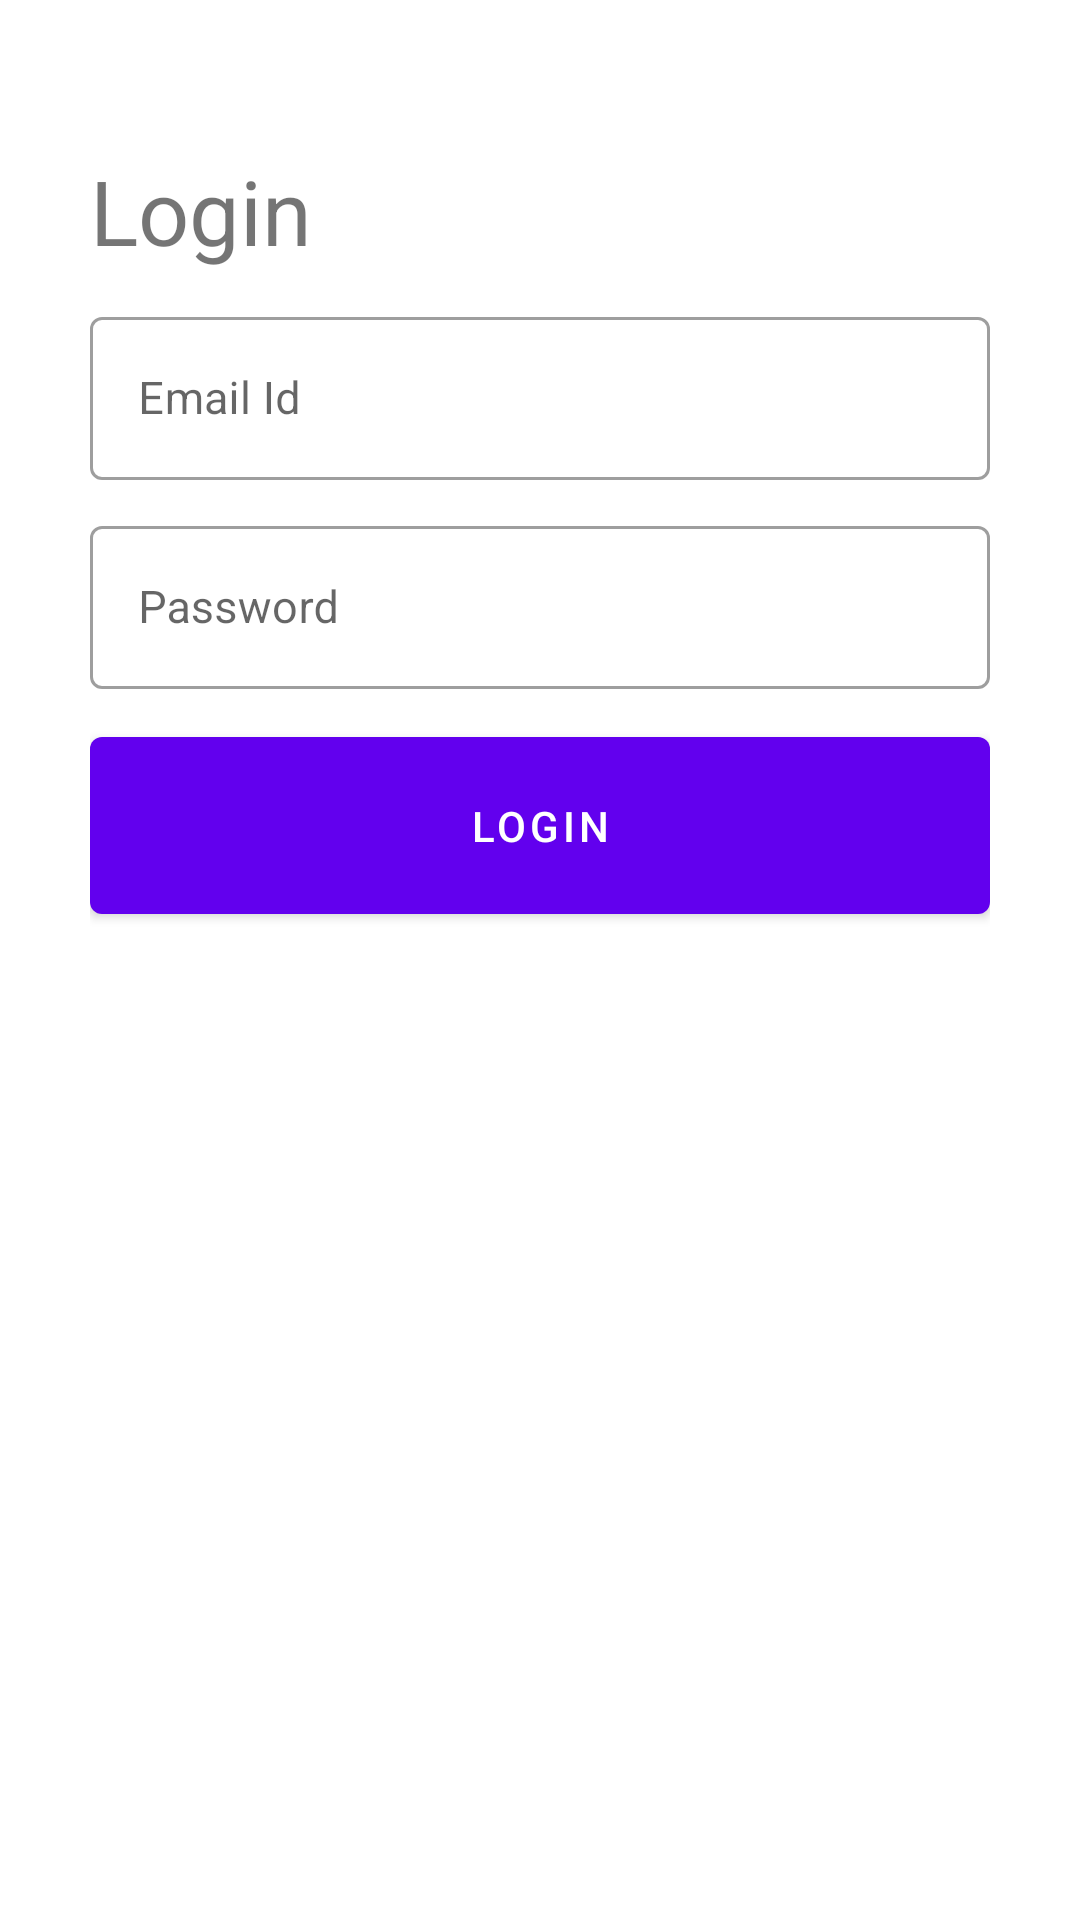

Layout XML and referenced resources for this Android screen:
<!-- AndroidManifest.xml: application theme Theme.KotlinMVVMReference -->
<!-- res/layout/fragment_login.xml -->
<?xml version="1.0" encoding="utf-8"?>
<layout>


    <androidx.constraintlayout.widget.ConstraintLayout xmlns:android="http://schemas.android.com/apk/res/android"
        xmlns:app="http://schemas.android.com/apk/res-auto"
        xmlns:tools="http://schemas.android.com/tools"
        android:layout_width="match_parent"
        android:layout_height="match_parent"
        android:paddingStart="30dp"
        android:paddingEnd="30dp"
        tools:context=".views.fragments.LoginFragment">

        <TextView
            android:id="@+id/textViewLogin"
            android:layout_width="match_parent"
            android:layout_height="wrap_content"
            android:layout_marginTop="50dp"
            android:text="Login"
            android:textSize="30sp"
            app:layout_constraintEnd_toEndOf="parent"
            app:layout_constraintStart_toStartOf="parent"
            app:layout_constraintTop_toTopOf="parent" />

        <com.google.android.material.textfield.TextInputLayout
            android:id="@+id/textInputEmail"
            style="@style/Widget.MaterialComponents.TextInputLayout.OutlinedBox"
            android:layout_width="0dp"
            android:layout_height="wrap_content"
            android:layout_marginTop="10dp"
            android:hint="Email Id"
            app:layout_constraintEnd_toEndOf="parent"
            app:layout_constraintStart_toStartOf="parent"
            app:layout_constraintTop_toBottomOf="@+id/textViewLogin">

            <com.google.android.material.textfield.TextInputEditText
                android:id="@+id/editTextEmail"
                android:layout_width="match_parent"
                android:layout_height="wrap_content"
                android:inputType="textEmailAddress"
                android:textSize="15sp" />

        </com.google.android.material.textfield.TextInputLayout>

        <com.google.android.material.textfield.TextInputLayout
            android:id="@+id/textInputPassword"
            style="@style/Widget.MaterialComponents.TextInputLayout.OutlinedBox"
            android:layout_width="0dp"
            android:layout_height="wrap_content"
            android:layout_marginTop="10dp"
            android:hint="Password"
            app:layout_constraintEnd_toEndOf="parent"
            app:layout_constraintStart_toStartOf="parent"
            app:layout_constraintTop_toBottomOf="@+id/textInputEmail">

            <com.google.android.material.textfield.TextInputEditText
                android:id="@+id/editTextPassword"
                android:layout_width="match_parent"
                android:layout_height="wrap_content"
                android:inputType="textPassword"
                android:textSize="15sp" />

        </com.google.android.material.textfield.TextInputLayout>


        <com.google.android.material.button.MaterialButton
            android:id="@+id/buttonLogin"
            android:layout_width="0dp"
            android:layout_height="wrap_content"
            android:layout_marginTop="10dp"
            android:padding="20dp"
            android:text="Login"
            app:layout_constraintEnd_toEndOf="parent"
            app:layout_constraintStart_toStartOf="parent"
            app:layout_constraintTop_toBottomOf="@+id/textInputPassword" />

    </androidx.constraintlayout.widget.ConstraintLayout>
</layout>
<!-- resources referenced by this layout -->
<resources>
  <style name="Theme.KotlinMVVMReference" parent="Theme.MaterialComponents.DayNight.DarkActionBar">
          
          <item name="colorPrimary">@color/purple_500</item>
          <item name="colorPrimaryVariant">@color/purple_700</item>
          <item name="colorOnPrimary">@color/white</item>
          
          <item name="colorSecondary">@color/teal_200</item>
          <item name="colorSecondaryVariant">@color/teal_700</item>
          <item name="colorOnSecondary">@color/black</item>
          
          <item name="android:statusBarColor" tools:targetApi="l">?attr/colorPrimaryVariant</item>
          
      </style>
  <!-- not gathered from this repository: default colours our renderer supplied (Android Studio template values) -->
  <color name="purple_500">#FF6200EE</color>
  <color name="purple_700">#FF3700B3</color>
  <color name="teal_200">#FF03DAC5</color>
  <color name="teal_700">#FF018786</color>
  <color name="black">#FF000000</color>
  <color name="white">#FFFFFFFF</color>
</resources>
